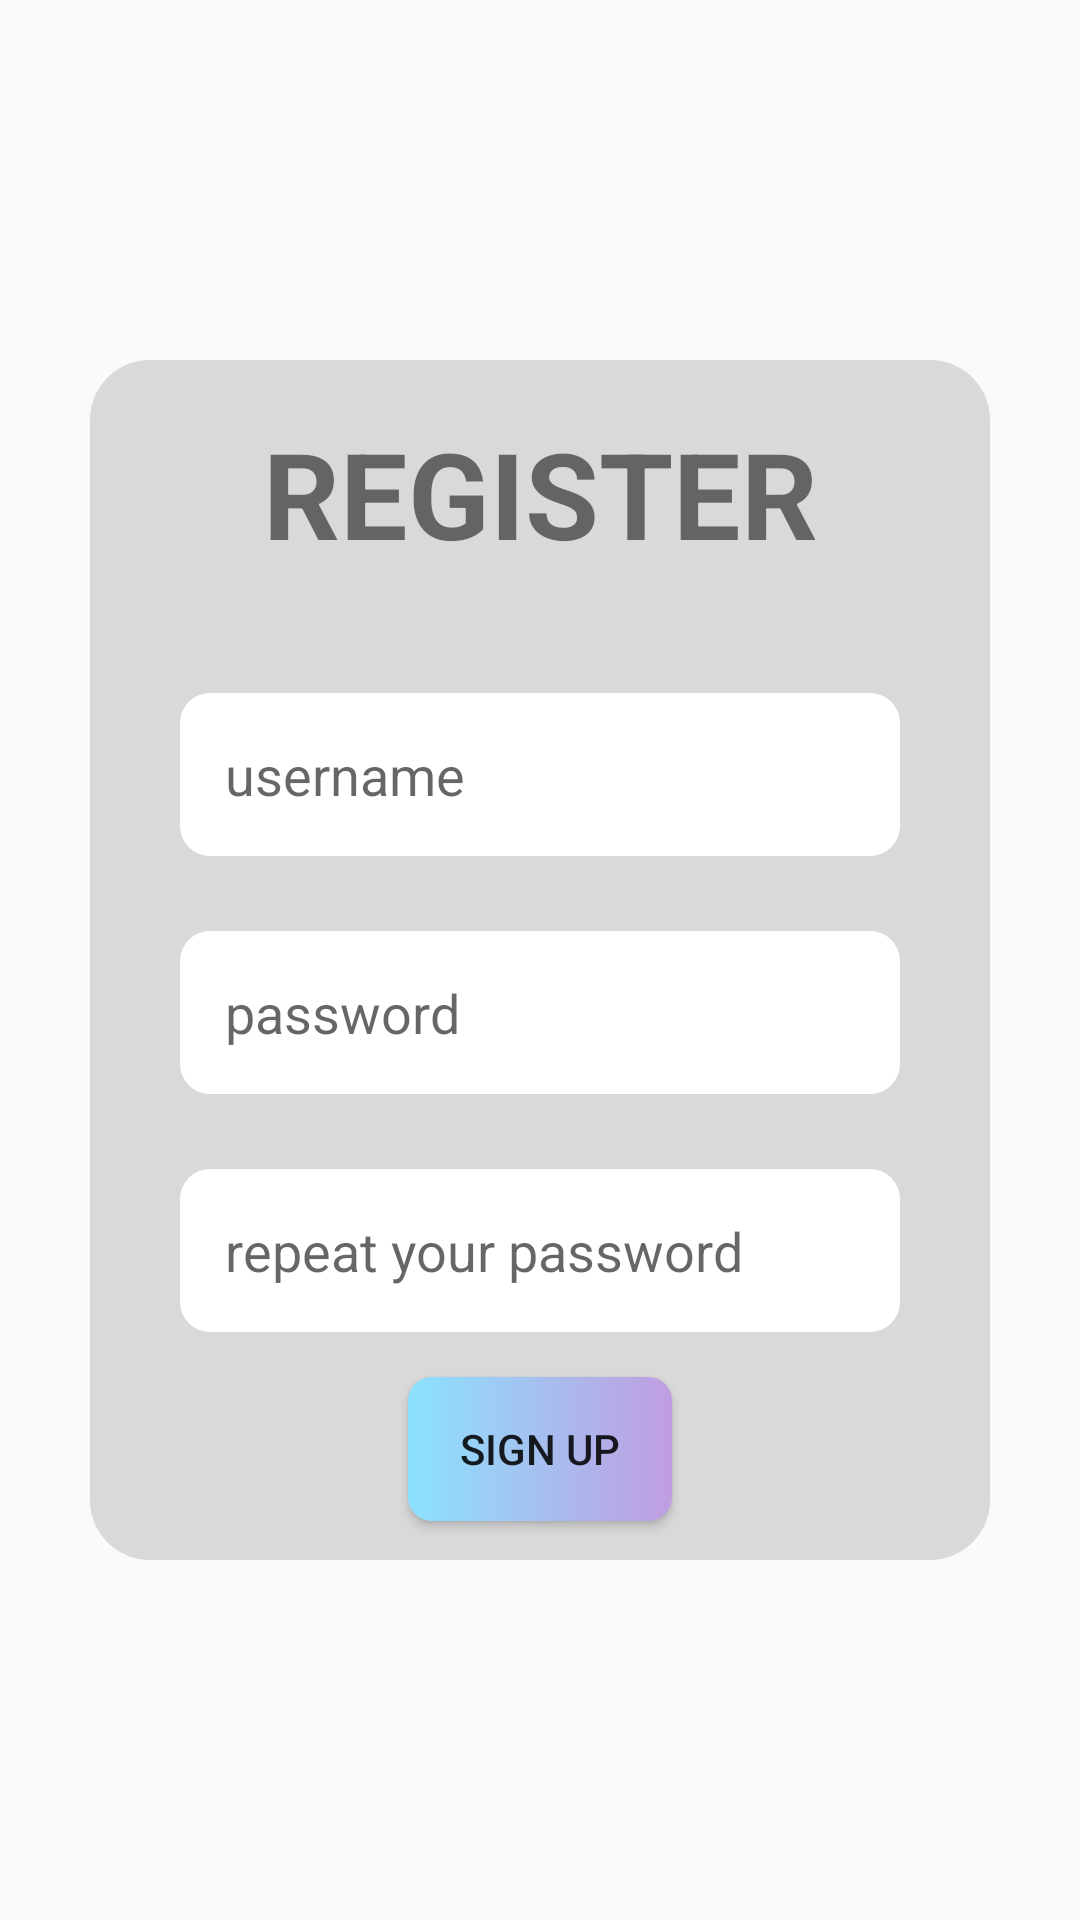

Android layout source for this screen:
<!-- AndroidManifest.xml: application theme Theme.MyApplication -->
<!-- res/layout/activity_register.xml -->
<?xml version="1.0" encoding="utf-8"?>
<androidx.constraintlayout.widget.ConstraintLayout xmlns:android="http://schemas.android.com/apk/res/android"
    xmlns:app="http://schemas.android.com/apk/res-auto"
    xmlns:tools="http://schemas.android.com/tools"
    android:orientation="vertical"
    android:layout_width="match_parent"
    android:layout_height="match_parent"
    tools:context=".activity.RegisterActivity"
    android:background="@drawable/cyberpunk">

    <LinearLayout
        android:layout_width="300dp"
        android:layout_height="400dp"
        android:layout_margin="20dp"
        android:background="@drawable/bg_login"
        android:gravity="center"
        android:orientation="vertical"
        app:layout_constraintBottom_toBottomOf="parent"
        app:layout_constraintEnd_toEndOf="parent"
        app:layout_constraintStart_toStartOf="parent"
        app:layout_constraintTop_toTopOf="parent"
        tools:ignore="MissingConstraints">

        <TextView
            android:layout_marginTop="10dp"
            android:layout_marginBottom="40dp"
            android:layout_width="match_parent"
            android:layout_height="wrap_content"
            android:layout_gravity="center"
            android:gravity="center_horizontal"
            android:text="REGISTER"
            android:textSize="40dp"
            android:textStyle="bold"></TextView>
        <EditText
            android:padding="15dp"
            android:layout_marginLeft="30dp"
            android:layout_marginRight="30dp"
            android:layout_marginBottom="10dp"
            android:background="@drawable/bg_input"
            android:drawablePadding="10dp"
            android:ems="10"
            android:hint="username"
            android:layout_width="match_parent"
            android:layout_height="wrap_content"
            android:id="@+id/et_register_username">
            </EditText>

        <EditText
            android:background="@drawable/bg_input"
            android:padding="15dp"
            android:layout_marginTop="15dp"
            android:layout_marginLeft="30dp"
            android:layout_marginRight="30dp"
            android:layout_marginBottom="10dp"
            android:hint="password"
            android:layout_width="match_parent"
            android:layout_height="wrap_content"
            android:id="@+id/et_register_password">
        </EditText>
        <EditText
            android:padding="15dp"
            android:layout_marginTop="15dp"
            android:layout_marginLeft="30dp"
            android:layout_marginRight="30dp"
            android:layout_marginBottom="10dp"
            android:background="@drawable/bg_input"
            android:drawablePadding="10dp"
            android:ems="10"
            android:id="@+id/et_register_confirm_password"
            android:hint="repeat your password"
            android:layout_width="match_parent"
            android:layout_height="wrap_content">
        </EditText>

        <Button
            android:layout_margin="5dp"
            android:id="@+id/btn_submit"
            android:layout_width="wrap_content"
            android:layout_height="wrap_content"
            android:layout_gravity="center_horizontal"
            android:background="@drawable/signup_color"
            android:text="SIGN UP"></Button>
    </LinearLayout>
</androidx.constraintlayout.widget.ConstraintLayout>
<!-- resources referenced by this layout -->
<resources>
  <!-- drawable bg_input (drawable) -->
  <?xml version="1.0" encoding="utf-8"?>
  <shape xmlns:android="http://schemas.android.com/apk/res/android">
      <corners android:radius="10dp">
      </corners>
      <solid android:color="@color/white"></solid>
  </shape>
  <!-- drawable bg_login (drawable) -->
  <?xml version="1.0" encoding="utf-8"?>
  <shape xmlns:android="http://schemas.android.com/apk/res/android">
      <corners android:radius="20dp">
      </corners>
      <solid android:color="#DFD6D5D5"></solid>
  </shape>
  <!-- drawable signup_color (drawable) -->
  <?xml version="1.0" encoding="utf-8"?>
  <shape xmlns:android="http://schemas.android.com/apk/res/android">
  
      <gradient android:startColor="#8BE2FE"
          android:endColor="#C09DE1">
  
      </gradient>
      <corners android:radius="8dp">
  
      </corners>
  </shape>
  <style name="Theme.MyApplication" parent="Theme.AppCompat.Light.NoActionBar">
      
      <item name="colorPrimary">#5E6BD8</item>
      <item name="colorPrimaryVariant">@color/lavender</item>
      <item name="colorOnPrimary">@color/white</item>
      
      <item name="colorSecondary">@color/teal_200</item>
      <item name="colorSecondaryVariant">@color/teal_700</item>
      <item name="colorOnSecondary">@color/black</item>
      
      <item name="android:statusBarColor">?attr/colorPrimaryVariant</item>
      
  </style>
  <color name="white">#FFFFFFFF</color>
  <color name="lavender">#8692f7</color>
  <color name="teal_200">#FF03DAC5</color>
  <color name="teal_700">#FF018786</color>
  <color name="black">#FF000000</color>
</resources>
